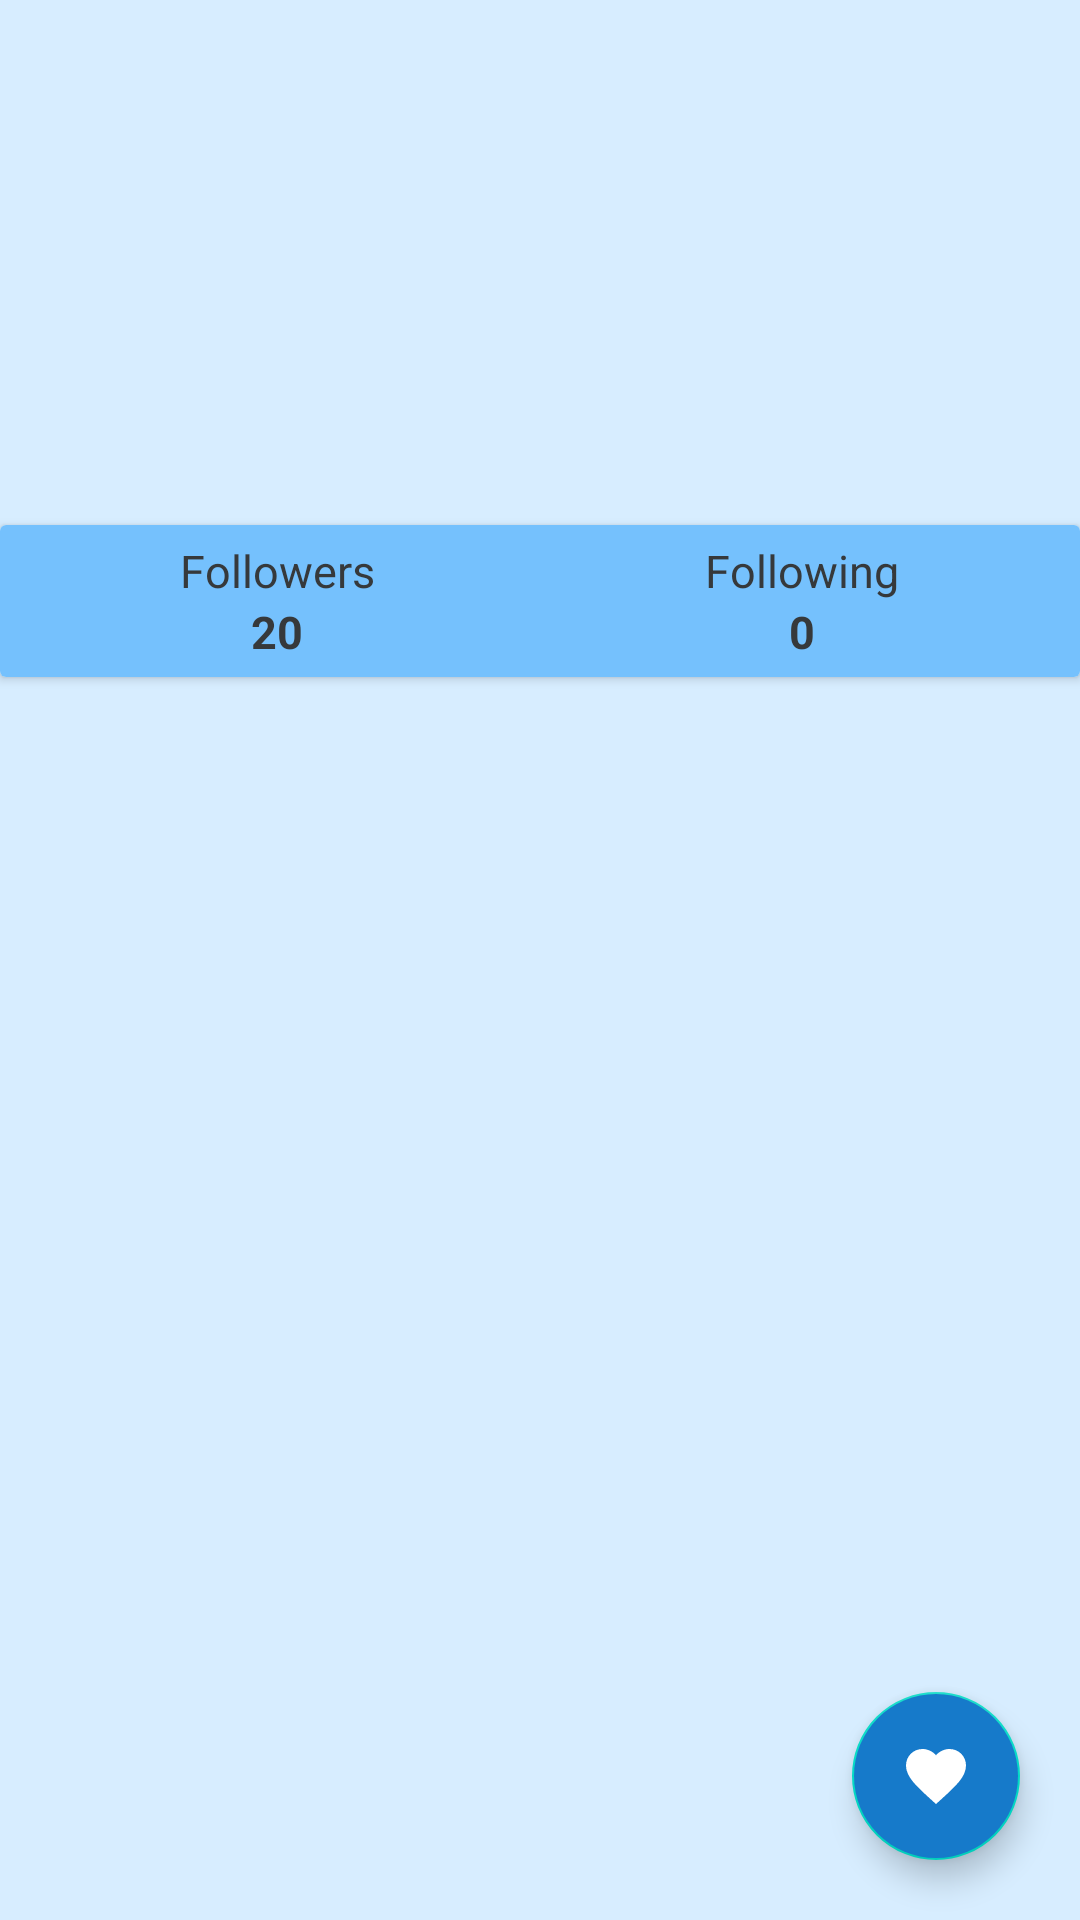

Write the Android layout XML for this screen, with the resource values it uses.
<!-- AndroidManifest.xml: application theme Theme.MyAppUser -->
<!-- res/layout/activity_detail.xml -->
<?xml version="1.0" encoding="utf-8"?>
<androidx.constraintlayout.widget.ConstraintLayout xmlns:android="http://schemas.android.com/apk/res/android"
    xmlns:app="http://schemas.android.com/apk/res-auto"
    xmlns:tools="http://schemas.android.com/tools"
    android:layout_width="match_parent"
    android:layout_height="match_parent"
    android:background="@color/card_background"
    tools:context="utils.detail.DetailActivity">

    <ImageView
        android:id="@+id/image"
        android:layout_width="100dp"
        android:layout_height="100dp"
        android:layout_marginTop="16dp"
        app:layout_constraintEnd_toEndOf="parent"
        app:layout_constraintStart_toStartOf="parent"
        app:layout_constraintTop_toTopOf="parent"
        tools:src="@tools:sample/avatars" />

    <TextView
        android:id="@+id/nama"
        android:layout_width="wrap_content"
        android:layout_height="wrap_content"
        android:layout_marginTop="16dp"
        android:textAppearance="@style/TextAppearance.AppCompat.Title"
        app:layout_constraintEnd_toEndOf="parent"
        app:layout_constraintStart_toStartOf="parent"
        app:layout_constraintTop_toBottomOf="@id/image"
        tools:text="@tools:sample/full_names" />

    <androidx.cardview.widget.CardView
        android:layout_width="match_parent"
        android:layout_height="wrap_content"
        app:layout_constraintTop_toBottomOf="@+id/nama"
        android:layout_marginTop="16dp"
        tools:ignore="MissingConstraints">

        <LinearLayout
            android:layout_width="match_parent"
            android:layout_height="match_parent"
            android:gravity="center"
            android:padding="5dp"
            android:background="@color/colorPrimary">

            <LinearLayout
                android:layout_width="0dp"
                android:layout_height="wrap_content"
                android:layout_weight="1"
                android:gravity="center"
                android:orientation="vertical">

                <TextView
                    android:layout_width="wrap_content"
                    android:layout_height="wrap_content"
                    android:text="Followers"
                    android:textColor="@color/primary_text"
                    android:textSize="15sp" />

                <TextView
                    android:id="@+id/tvFollowers"
                    android:layout_width="wrap_content"
                    android:layout_height="wrap_content"
                    android:textColor="@color/primary_text"
                    android:text="20"
                    android:textSize="15sp"
                    android:textStyle="bold" />

            </LinearLayout>


            <LinearLayout
                android:layout_width="0dp"
                android:layout_height="wrap_content"
                android:layout_weight="1"
                android:gravity="center"
                android:orientation="vertical">

                <TextView
                    android:layout_width="wrap_content"
                    android:layout_height="wrap_content"
                    android:text="Following"
                    android:textColor="@color/primary_text"
                    android:textSize="15sp" />

                <TextView
                    android:id="@+id/tvFollowing"
                    android:layout_width="wrap_content"
                    android:layout_height="wrap_content"
                    android:textColor="@color/primary_text"
                    android:text="0"
                    android:textSize="15sp"
                    android:textStyle="bold" />

            </LinearLayout>

        </LinearLayout>

    </androidx.cardview.widget.CardView>

    <com.google.android.material.floatingactionbutton.FloatingActionButton
        android:id="@+id/btnFavorite"
        android:layout_width="wrap_content"
        android:layout_height="wrap_content"
        android:layout_margin="20dp"
        android:text="@string/favorite"
        android:backgroundTint="@color/primary_blue"
        android:contentDescription="@string/favorite"
        android:src="@drawable/baseline_favorite_24"
        app:layout_constraintBottom_toBottomOf="parent"
        app:layout_constraintEnd_toEndOf="parent"
        app:tint="@color/white" />

</androidx.constraintlayout.widget.ConstraintLayout>
<!-- resources referenced by this layout -->
<resources>
  <color name="card_background">#FFD7EDFF</color>
  <color name="colorPrimary">#FF75C1FD</color>
  <color name="primary_blue">#FF167ACA</color>
  <color name="primary_text">#F5333333</color>
  <color name="white">#FFFFFF</color>
  <!-- drawable baseline_favorite_24 (drawable) -->
  <vector android:height="24dp" android:tint="#D11B0D"
      android:viewportHeight="24" android:viewportWidth="24"
      android:width="24dp" xmlns:android="http://schemas.android.com/apk/res/android">
      <path android:fillColor="@android:color/white" android:pathData="M12,21.35l-1.45,-1.32C5.4,15.36 2,12.28 2,8.5 2,5.42 4.42,3 7.5,3c1.74,0 3.41,0.81 4.5,2.09C13.09,3.81 14.76,3 16.5,3 19.58,3 22,5.42 22,8.5c0,3.78 -3.4,6.86 -8.55,11.54L12,21.35z"/>
  </vector>
  <string name="favorite">Favorite</string>
  <style name="Theme.MyAppUser" parent="Theme.MaterialComponents.DayNight.DarkActionBar">
          <item name="colorPrimary">#FF75C1FD</item>
          <item name="android:statusBarColor" tools:targetApi="l">#FF167ACA</item>
      </style>
</resources>
